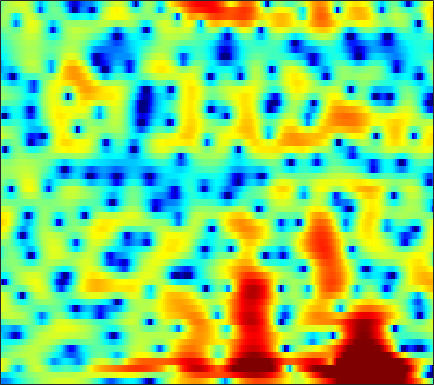

Values plotted in this chart, from the file beside it:
-8.7569, -8.9297, -8.7174, -8.1116, -7.4937, -6.5551, -5.6187, -4.957, -4.1141, -3.3528, -2.6611, -2.1844, -1.6005, -1.0608, -0.68908, -0.22199, 0.21233, 0.51458, 0.89177, 1.2351, 1.5452, 1.7589, 2.0216, 2.2512
-5.516, -5.795, -5.741, -5.314, -4.863, -4.204, -3.541, -3.06, -2.456, -1.883, -1.352, -0.9727, -0.4932, -0.06009, 0.2349, 0.5867, 0.8892, 1.082, 1.29, 1.445, 1.554, 1.61, 1.658, 1.682
3.935, 3.116, 1.908, 0.5153, -0.7076, -2.609, -4.828, -6.428, -7.282, -5.92, -3.676, -2.087, -0.3713, 0.898, 1.593, 2.216, 2.532, 2.579, 2.384, 1.904, 1.16, 0.4588, -0.6058, -1.674
3.515, 3.132, 2.55, 1.883, 1.329, 0.5694, -0.1145, -0.4879, -0.6451, -0.3877, 0.1834, 0.6954, 1.343, 1.84, 2.068, 2.176, 2.025, 1.73, 1.062, 0.0473, -1.338, -2.626, -4.657, -6.754
-1.281, -0.7372, -0.1733, 0.2475, 0.4898, 0.751, 0.9681, 1.126, 1.333, 1.536, 1.725, 1.844, 1.973, 2.035, 2.022, 1.917, 1.701, 1.459, 1.032, 0.4851, -0.1714, -0.7219, -1.515, -2.348
-3.054, -2.483, -1.846, -1.322, -0.9757, -0.5605, -0.1791, 0.09292, 0.4463, 0.7837, 1.098, 1.315, 1.581, 1.805, 1.931, 2.037, 2.058, 2.009, 1.859, 1.611, 1.267, 0.9393, 0.4072, -0.2478
-3.913, -3.93, -3.985, -4.053, -4.082, -4.046, -3.872, -3.621, -3.112, -2.459, -1.708, -1.127, -0.3816, 0.3106, 0.7675, 1.29, 1.698, 1.932, 2.151, 2.267, 2.289, 2.239, 2.097, 1.873
-6.083, -6.455, -7.227, -8.425, -9.743, -12.2, -15.26, -16.11, -13.08, -9.37, -6.481, -4.77, -2.976, -1.604, -0.7816, 0.1044, 0.8025, 1.23, 1.701, 2.07, 2.358, 2.527, 2.702, 2.822
-6.968, -6.426, -6.157, -6.36, -6.775, -7.494, -8.056, -8.05, -7.251, -5.841, -4.343, -3.342, -2.235, -1.405, -0.9464, -0.4988, -0.186, 0.009102, 0.2793, 0.5957, 0.9929, 1.332, 1.819, 2.299
-2.467, -1.738, -1.042, -0.5928, -0.3825, -0.1947, -0.07047, 0.01318, 0.1349, 0.2629, 0.3486, 0.3289, 0.1351, -0.2709, -0.7499, -1.666, -2.939, -4.1, -5.579, -6.04, -4.855, -3.413, -1.503, 0.07455
1.794, 1.954, 2.114, 2.204, 2.228, 2.202, 2.107, 2.009, 1.829, 1.591, 1.278, 0.9568, 0.3996, -0.3573, -1.107, -2.438, -4.243, -5.958, -8.436, -9.514, -7.749, -5.779, -3.484, -1.796
3.012, 2.872, 2.632, 2.334, 2.076, 1.687, 1.277, 0.9673, 0.5716, 0.1976, -0.1147, -0.2954, -0.505, -0.7272, -0.9282, -1.228, -1.521, -1.712, -1.892, -1.933, -1.772, -1.553, -1.209, -0.9081
3.561, 3.207, 2.644, 1.946, 1.33, 0.3755, -0.7263, -1.621, -2.768, -3.581, -3.78, -3.494, -2.725, -1.847, -1.23, -0.5381, -0.0156, 0.2601, 0.5107, 0.6484, 0.6971, 0.6753, 0.5721, 0.3922
3.385, 2.94, 2.275, 1.482, 0.7387, -0.5274, -2.312, -4.202, -8.021, -15.94, -18.93, -10.43, -5.277, -2.293, -0.7414, 0.7344, 1.671, 2.121, 2.436, 2.492, 2.295, 1.997, 1.43, 0.7237
-0.1995, -0.6842, -0.9677, -0.9266, -0.8167, -0.7465, -0.8639, -1.058, -1.374, -1.484, -1.171, -0.6159, 0.3827, 1.452, 2.166, 2.91, 3.371, 3.531, 3.487, 3.132, 2.44, 1.706, 0.3936, -1.333
-11.99, -20.14, -13.15, -7.134, -4.553, -2.291, -0.7912, 0.01548, 0.8195, 1.468, 2.038, 2.417, 2.882, 3.292, 3.535, 3.716, 3.74, 3.627, 3.267, 2.622, 1.683, 0.7441, -0.8689, -2.991
-4.311, -4.677, -4.349, -3.329, -2.394, -1.201, -0.1709, 0.4632, 1.174, 1.714, 2.129, 2.384, 2.658, 2.846, 2.928, 2.974, 2.917, 2.779, 2.459, 1.957, 1.239, 0.5198, -0.6589, -2.143
-1.021, -0.9772, -0.808, -0.5081, -0.2457, 0.1071, 0.4229, 0.6137, 0.8105, 0.9073, 0.9173, 0.9133, 0.902, 0.8951, 0.9272, 1.044, 1.173, 1.251, 1.322, 1.298, 1.114, 0.8724, 0.4161, -0.2083
-0.9637, -0.6294, -0.2174, 0.1072, 0.2806, 0.3998, 0.3611, 0.2161, -0.1628, -0.7112, -1.417, -2.039, -2.851, -3.388, -3.437, -2.994, -2.11, -1.322, -0.3354, 0.4746, 1.079, 1.402, 1.634, 1.695
-2.816, -1.781, -0.7809, -0.1699, 0.06975, 0.1234, -0.1157, -0.4812, -1.29, -2.443, -4.107, -5.878, -9.408, -15.97, -23.61, -12.82, -7.17, -4.48, -1.949, -0.1656, 1.137, 1.858, 2.528, 2.939
-2.906, -1.855, -0.9389, -0.4731, -0.38, -0.5562, -1.016, -1.504, -2.293, -3.293, -4.394, -5.244, -6.344, -7.057, -6.965, -5.974, -4.277, -2.875, -1.178, 0.2677, 1.421, 2.082, 2.754, 3.176
0.1612, 0.3132, 0.3038, 0.00981, -0.4099, -1.228, -2.316, -3.283, -4.565, -5.707, -6.325, -6.344, -5.911, -5.086, -4.308, -3.202, -1.995, -1.107, -0.02084, 0.9495, 1.743, 2.198, 2.664, 2.931
3.026, 2.731, 2.126, 1.23, 0.3253, -1.254, -3.394, -5.541, -9.487, -15.76, -20.07, -14.51, -9.57, -6.44, -4.755, -2.946, -1.465, -0.5724, 0.4448, 1.236, 1.792, 2.093, 2.29, 2.305
4.95, 4.564, 3.85, 2.871, 1.945, 0.4161, -1.435, -3.051, -5.334, -7.336, -8.267, -8.02, -6.858, -5.357, -4.214, -2.725, -1.421, -0.5787, 0.3295, 0.9424, 1.257, 1.291, 1.042, 0.5043
5.793, 5.525, 4.991, 4.22, 3.486, 2.304, 0.917, -0.2405, -1.976, -3.698, -5.399, -6.49, -7.214, -6.826, -5.771, -3.926, -2.263, -1.18, -0.0986, 0.5299, 0.7143, 0.486, -0.2619, -1.715
4.895, 4.856, 4.591, 4.11, 3.6, 2.714, 1.551, 0.5119, -1.22, -3.48, -6.677, -10.22, -19.05, -16.09, -10.17, -5.747, -3.049, -1.631, -0.3457, 0.408, 0.6794, 0.5826, 0.09102, -0.841
2.206, 2.363, 2.367, 2.181, 1.929, 1.455, 0.8331, 0.2642, -0.61, -1.643, -2.691, -3.419, -3.98, -3.923, -3.422, -2.487, -1.492, -0.8521, -0.2077, 0.2299, 0.4393, 0.5041, 0.3974, 0.1962
-0.1709, -0.06771, -0.0809, -0.2181, -0.3384, -0.4579, -0.4914, -0.4989, -0.4696, -0.4401, -0.423, -0.3999, -0.3556, -0.2451, -0.1467, -0.02518, 0.09161, 0.1326, 0.1412, 0.07698, -0.003934, -0.06816, -0.09885, -0.06527
-1.104, -1.503, -2.366, -3.417, -4.047, -4.143, -3.237, -2.226, -0.8797, 0.2761, 1.114, 1.583, 1.967, 2.149, 2.127, 1.929, 1.508, 1.056, 0.3145, -0.5667, -1.411, -1.917, -2.121, -1.827
-0.5684, -1.458, -3.56, -7.381, -12.96, -18.65, -7.771, -3.927, -0.7001, 1.362, 2.721, 3.395, 3.923, 4.067, 3.938, 3.468, 2.59, 1.638, -0.1574, -2.725, -6.536, -10.5, -13.15, -8.316
0.06889, -0.2413, -0.8734, -1.583, -1.944, -1.87, -1.076, -0.2045, 1.027, 2.089, 2.915, 3.332, 3.646, 3.647, 3.462, 2.914, 2.042, 1.128, -0.4388, -2.445, -4.747, -6.369, -7.29, -6.582
0.5284, 0.5566, 0.5556, 0.5601, 0.6143, 0.7871, 1.077, 1.369, 1.77, 2.163, 2.468, 2.624, 2.692, 2.604, 2.415, 1.999, 1.393, 0.8296, -0.05195, -1.031, -2.034, -2.723, -3.561, -4.275
0.9057, 0.9136, 0.9333, 0.9996, 1.081, 1.236, 1.421, 1.583, 1.783, 1.963, 2.077, 2.123, 2.098, 1.993, 1.838, 1.568, 1.187, 0.8588, 0.3305, -0.2615, -0.9347, -1.471, -2.31, -3.267
0.5956, 0.3805, 0.2339, 0.2643, 0.3857, 0.6259, 0.9123, 1.1, 1.327, 1.477, 1.552, 1.554, 1.505, 1.397, 1.294, 1.128, 0.9338, 0.7743, 0.5367, 0.2645, -0.06073, -0.3523, -0.8071, -1.385
-1.55, -2.478, -3.024, -2.653, -1.998, -1.036, -0.2226, 0.2229, 0.594, 0.7277, 0.694, 0.5778, 0.3826, 0.1656, 0.05238, -0.06512, -0.07316, -0.05714, 0.04774, 0.1788, 0.3463, 0.4543, 0.6074, 0.6826
-5.58, -11.59, -23.31, -8.819, -5.16, -2.425, -0.975, -0.368, -0.1273, -0.3558, -0.9784, -1.602, -2.542, -3.307, -3.664, -3.7, -3.404, -3.043, -2.493, -1.828, -1.037, -0.3484, 0.5823, 1.517
0.3025, -0.8463, -1.663, -1.541, -1.1, -0.5222, -0.2095, -0.2958, -0.8216, -1.919, -3.744, -5.709, -9.499, -14.53, -16.26, -12.96, -10.44, -9.401, -8.917, -8.419, -6.939, -5.084, -2.46, -0.09573
2.892, 2.349, 1.747, 1.315, 1.056, 0.7043, 0.2618, -0.2421, -1.142, -2.48, -4.257, -5.981, -8.724, -11.36, -12.43, -12.07, -11.58, -11.9, -13.91, -19.45, -16.74, -10.41, -5.136, -1.586
1.758, 1.292, 0.7854, 0.4097, 0.1793, -0.1123, -0.5106, -0.86, -1.523, -2.366, -3.37, -4.17, -5.205, -6.086, -6.532, -6.882, -6.945, -6.933, -6.706, -6.084, -4.853, -3.57, -1.641, 0.23
-2.609, -3.383, -3.793, -3.564, -3.193, -2.723, -2.516, -2.5, -2.807, -3.326, -4.088, -4.703, -5.455, -6.007, -6.088, -5.875, -5.213, -4.556, -3.549, -2.389, -1.148, -0.2072, 1.043, 2.164
-10.96, -18.23, -17.22, -9.997, -7.291, -5.248, -4.2, -3.96, -4.141, -4.872, -6.143, -7.481, -9.64, -11.71, -12.05, -10.14, -7.396, -5.469, -3.311, -1.466, 0.06356, 1.07, 2.249, 3.203
-5.143, -6.133, -6.422, -5.673, -4.891, -4.031, -3.587, -3.583, -3.945, -4.867, -6.347, -7.926, -10.96, -14.67, -15.4, -11.67, -7.792, -5.419, -2.946, -0.9758, 0.6227, 1.602, 2.665, 3.481
-0.7295, -1.06, -1.383, -1.547, -1.619, -1.717, -1.924, -2.125, -2.593, -3.232, -4.044, -4.686, -5.478, -5.885, -5.851, -5.201, -4.078, -3.027, -1.553, -0.1666, 1.104, 1.912, 2.769, 3.366
0.8536, 0.6085, 0.2914, -0.01783, -0.2537, -0.5826, -0.9256, -1.212, -1.685, -2.227, -2.857, -3.378, -4.009, -4.511, -4.681, -4.444, -3.669, -2.838, -1.465, -0.07314, 1.18, 2.006, 2.855, 3.398
0.2533, -0.02829, -0.4534, -0.9117, -1.231, -1.597, -1.866, -2.085, -2.362, -2.794, -3.469, -4.219, -5.66, -7.753, -9.565, -11.09, -9.059, -6.565, -3.578, -1.209, 0.5966, 1.649, 2.726, 3.447
-2.572, -2.999, -3.832, -4.881, -5.677, -6.376, -6.334, -5.842, -5.019, -4.449, -4.368, -4.694, -5.772, -7.741, -9.821, -11.76, -9.508, -6.819, -3.815, -1.591, 0.02871, 0.9503, 1.946, 2.718
-5.845, -6.137, -7.236, -9.605, -12.93, -23.87, -17.81, -11.46, -7.196, -4.737, -3.34, -2.76, -2.418, -2.357, -2.378, -2.285, -1.926, -1.515, -0.9469, -0.4694, -0.1786, -0.03994, 0.1293, 0.5286
-7.51, -6.664, -6.248, -6.466, -6.812, -6.993, -6.216, -5.05, -3.272, -1.695, -0.4711, 0.2062, 0.8409, 1.224, 1.396, 1.471, 1.391, 1.224, 0.7709, -0.06089, -1.414, -2.904, -5.679, -8.052
-6.646, -5.645, -4.615, -3.838, -3.335, -2.691, -1.984, -1.371, -0.5417, 0.24, 0.9404, 1.368, 1.803, 2.065, 2.15, 2.088, 1.828, 1.482, 0.7754, -0.3017, -1.828, -3.361, -5.845, -7.623
-5.095, -4.467, -3.672, -2.92, -2.396, -1.724, -1.084, -0.6284, -0.05292, 0.4586, 0.8992, 1.175, 1.441, 1.587, 1.606, 1.514, 1.28, 1.003, 0.5246, -0.06714, -0.7189, -1.19, -1.679, -1.814
-4.106, -3.605, -2.938, -2.29, -1.831, -1.245, -0.6989, -0.3341, 0.1211, 0.5305, 0.8629, 1.063, 1.25, 1.339, 1.336, 1.249, 1.055, 0.854, 0.5204, 0.151, -0.2221, -0.4616, -0.6849, -0.7663
-3.475, -2.929, -2.253, -1.652, -1.236, -0.7385, -0.2831, 0.04505, 0.4453, 0.811, 1.125, 1.31, 1.491, 1.573, 1.569, 1.457, 1.231, 0.9982, 0.6013, 0.1383, -0.3461, -0.6896, -1.056, -1.278
-2.704, -2.062, -1.402, -0.9144, -0.6229, -0.2959, 0.01575, 0.2824, 0.6686, 1.077, 1.495, 1.777, 2.07, 2.236, 2.257, 2.127, 1.823, 1.464, 0.8253, 0.002469, -0.9706, -1.774, -2.84, -3.621
-1.133, -0.6338, -0.292, -0.2559, -0.4066, -0.6953, -0.9038, -0.8762, -0.4117, 0.4123, 1.347, 1.998, 2.669, 3.081, 3.2, 3.127, 2.772, 2.316, 1.445, 0.2093, -1.5, -3.222, -6.449, -11.35
0.6062, 0.7609, 0.5858, -0.1569, -1.2, -3.477, -6.996, -9.388, -6.98, -2.845, 0.008089, 1.46, 2.737, 3.402, 3.595, 3.52, 3.112, 2.652, 1.835, 0.7805, -0.5728, -1.833, -3.811, -5.794
0.7659, 1.066, 1.09, 0.5663, -0.2221, -1.903, -4.01, -5.016, -3.919, -1.411, 0.6631, 1.746, 2.594, 2.837, 2.675, 2.042, 1.123, 0.3605, -0.4999, -0.9506, -1.099, -1.103, -1.125, -1.123
-0.5324, 0.4771, 1.297, 1.677, 1.744, 1.686, 1.614, 1.65, 1.876, 2.28, 2.635, 2.762, 2.6, 1.98, 1.094, -0.7701, -3.652, -6.732, -11.13, -9.233, -5.413, -3.46, -1.822, -0.9172
-0.6639, 0.1488, 0.9304, 1.474, 1.764, 2.087, 2.357, 2.556, 2.778, 2.894, 2.896, 2.759, 2.333, 1.539, 0.6602, -0.9638, -3.208, -5.147, -7.135, -6.544, -4.607, -3.256, -1.938, -1.209
